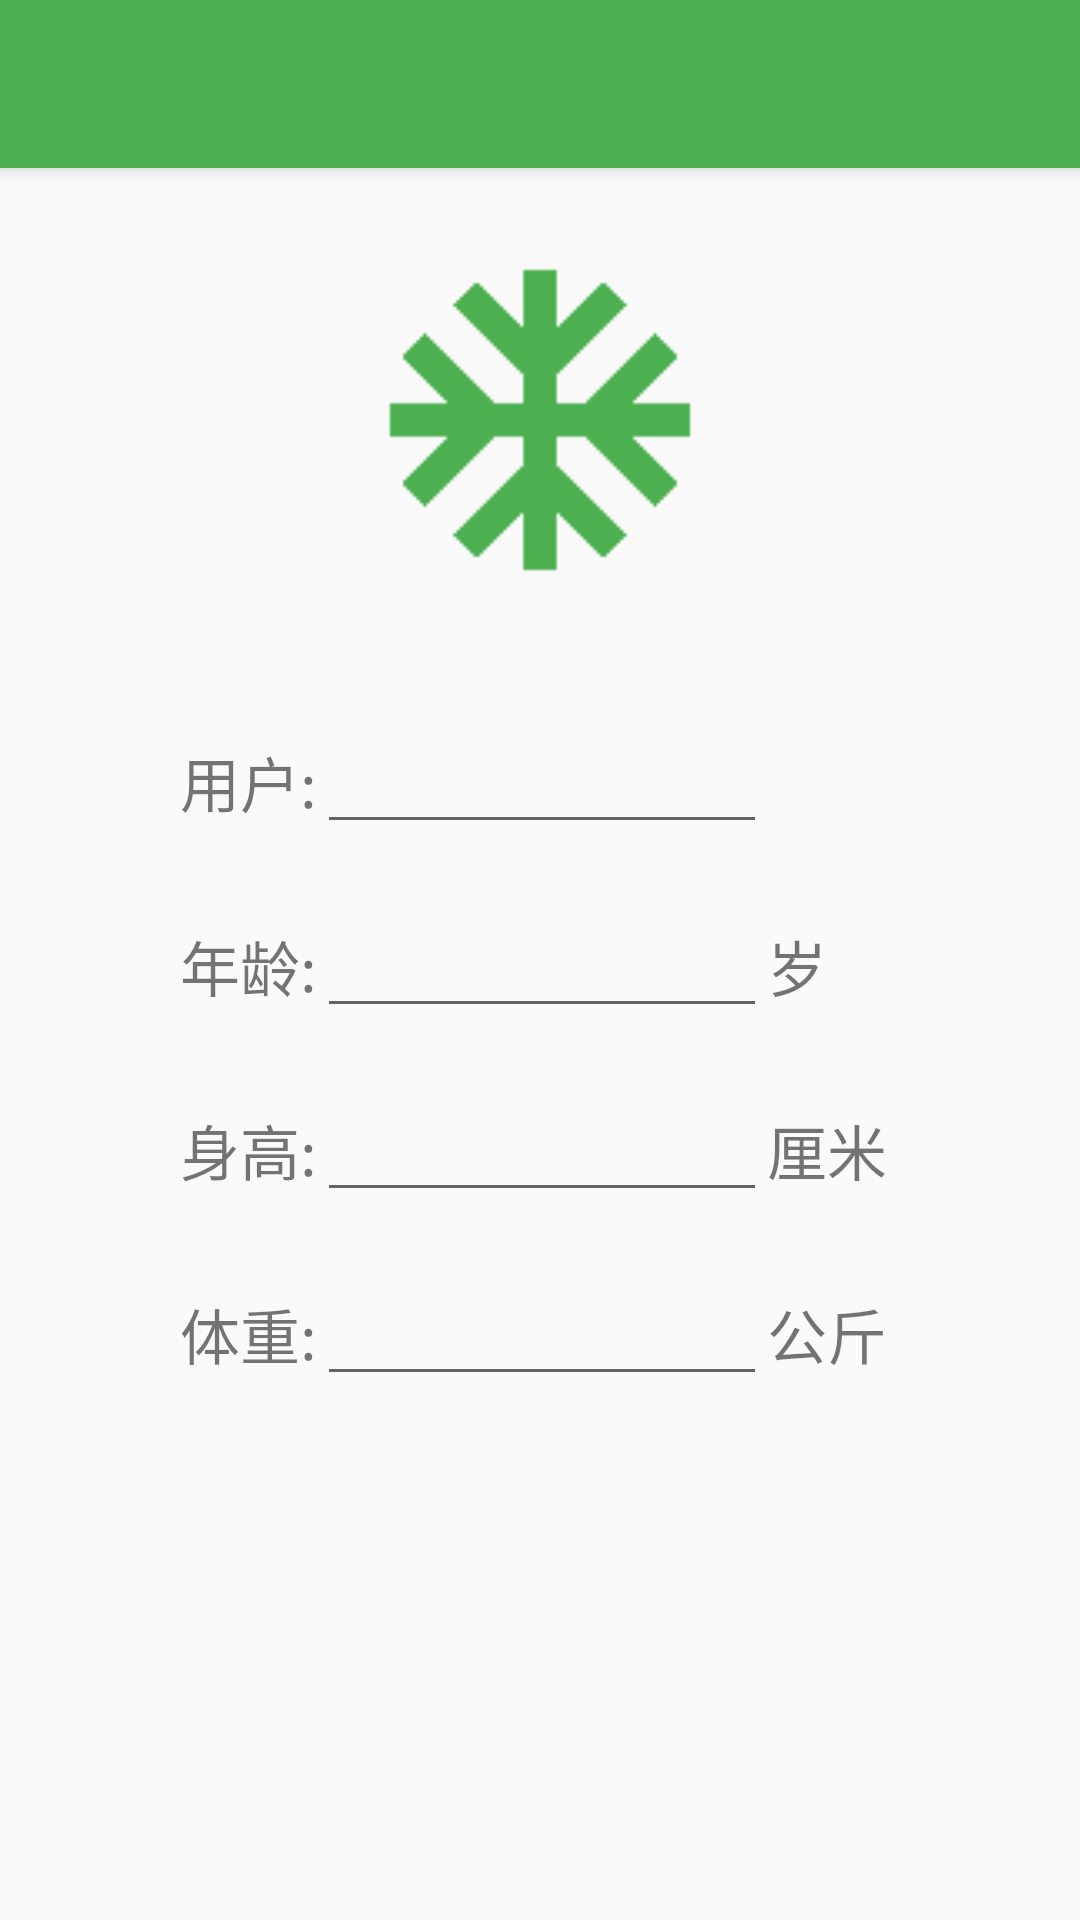

This screen was rendered from an Android layout file. Write that file and the resources it references.
<!-- AndroidManifest.xml: activity theme AppTheme.NoActionBar -->
<!-- res/layout/activity_user_profile.xml -->
<?xml version="1.0" encoding="utf-8"?>
<RelativeLayout xmlns:android="http://schemas.android.com/apk/res/android"
    xmlns:tools="http://schemas.android.com/tools"
    android:layout_width="match_parent"
    android:layout_height="match_parent"
    tools:context="com.x7chen.dev.fitui.UserProfileActivity">

    <include
        layout="@layout/app_bar_setting"
        android:layout_width="match_parent"
        android:layout_height="match_parent" />

    <LinearLayout
        android:id="@+id/container"
        android:layout_width="match_parent"
        android:layout_height="match_parent"
        android:layout_marginTop="80dp">

        <LinearLayout
            android:layout_width="match_parent"
            android:layout_height="match_parent"
            android:orientation="vertical">


            <ImageView
                android:id="@+id/imageView2"
                android:layout_width="120dp"
                android:layout_height="120dp"
                android:layout_gravity="center_horizontal"
                android:clickable="true"
                android:src="@drawable/ic_ac_unit_black_36dp" />

            <LinearLayout
                android:layout_width="match_parent"
                android:layout_height="wrap_content"
                android:layout_marginLeft="60dp"
                android:layout_marginRight="60dp"
                android:layout_marginTop="40dp"
                android:orientation="horizontal">

                <TextView
                    android:id="@+id/editText"
                    android:layout_width="wrap_content"
                    android:layout_height="wrap_content"
                    android:layout_alignParentStart="true"
                    android:layout_alignTop="@+id/container"

                    android:clickable="true"
                    android:text="用户:"
                    android:textSize="20dp" />

                <EditText
                    android:id="@+id/userName"
                    android:layout_width="150dp"
                    android:layout_height="wrap_content"
                    android:textAlignment="center" />
            </LinearLayout>

            <LinearLayout
                android:layout_width="match_parent"
                android:layout_height="wrap_content"
                android:layout_marginLeft="60dp"
                android:layout_marginRight="60dp"
                android:layout_marginTop="20dp"
                android:orientation="horizontal">

                <TextView
                    android:id="@+id/editText2"
                    android:layout_width="wrap_content"
                    android:layout_height="wrap_content"
                    android:clickable="true"
                    android:text="年龄:"
                    android:textSize="20dp" />

                <EditText
                    android:id="@+id/userAge"
                    android:layout_width="150dp"
                    android:layout_height="wrap_content"
                    android:textAlignment="center" />

                <TextView
                    android:id="@+id/editText9"
                    android:layout_width="wrap_content"
                    android:layout_height="wrap_content"
                    android:clickable="true"
                    android:text="岁"
                    android:textSize="20dp" />
            </LinearLayout>

            <LinearLayout
                android:layout_width="match_parent"
                android:layout_height="wrap_content"
                android:layout_marginLeft="60dp"
                android:layout_marginRight="60dp"
                android:layout_marginTop="20dp"
                android:orientation="horizontal">


                <TextView
                    android:id="@+id/editText3"
                    android:layout_width="wrap_content"
                    android:layout_height="wrap_content"

                    android:clickable="true"
                    android:text="身高:"
                    android:textSize="20dp" />

                <EditText
                    android:id="@+id/userHeight"
                    android:layout_width="150dp"
                    android:layout_height="wrap_content"
                    android:textAlignment="center" />

                <TextView
                    android:id="@+id/editText10"
                    android:layout_width="wrap_content"
                    android:layout_height="wrap_content"
                    android:clickable="true"
                    android:text="厘米"
                    android:textSize="20dp" />
            </LinearLayout>

            <LinearLayout
                android:layout_width="match_parent"
                android:layout_height="wrap_content"
                android:layout_marginLeft="60dp"
                android:layout_marginRight="60dp"
                android:layout_marginTop="20dp"
                android:orientation="horizontal">


                <TextView
                    android:id="@+id/editText4"
                    android:layout_width="wrap_content"
                    android:layout_height="wrap_content"

                    android:clickable="true"
                    android:text="体重:"
                    android:textSize="20dp" />

                <EditText
                    android:id="@+id/userWeight"
                    android:layout_width="150dp"
                    android:layout_height="wrap_content"
                    android:editable="false"
                    android:textAlignment="center" />

                <TextView
                    android:id="@+id/editText11"
                    android:layout_width="wrap_content"
                    android:layout_height="wrap_content"
                    android:clickable="true"
                    android:text="公斤"
                    android:textSize="20dp" />
            </LinearLayout>
        </LinearLayout>
    </LinearLayout>

</RelativeLayout>
<!-- res/layout/app_bar_setting.xml (included above) -->
<?xml version="1.0" encoding="utf-8"?>
<android.support.design.widget.CoordinatorLayout xmlns:android="http://schemas.android.com/apk/res/android"
    xmlns:app="http://schemas.android.com/apk/res-auto"
    android:layout_width="match_parent"
    android:layout_height="match_parent"
    android:fitsSystemWindows="true">

    <android.support.design.widget.AppBarLayout android:layout_height="wrap_content"
        android:layout_width="match_parent" android:theme="@style/AppTheme.AppBarOverlay">

        <android.support.v7.widget.Toolbar
            android:id="@+id/toolbar_setting"
            android:layout_width="match_parent"
            android:layout_height="?attr/actionBarSize"
            android:background="#4CAF50"
            app:popupTheme="@style/AppTheme.PopupOverlay"
            android:navigationIcon="@mipmap/ic_arrow_back_white_24dp" />

    </android.support.design.widget.AppBarLayout>

</android.support.design.widget.CoordinatorLayout>
<!-- resources referenced by this layout -->
<resources>
  <!-- drawable ic_ac_unit_black_36dp: png bitmap (drawable, 3387 bytes) -->
  <style name="AppTheme.AppBarOverlay" parent="ThemeOverlay.AppCompat.Dark.ActionBar" />
  <style name="AppTheme.PopupOverlay" parent="ThemeOverlay.AppCompat.Light" />
  <style name="AppTheme.NoActionBar">
          <item name="windowActionBar">false</item>
          <item name="windowNoTitle">true</item>
      </style>
</resources>
